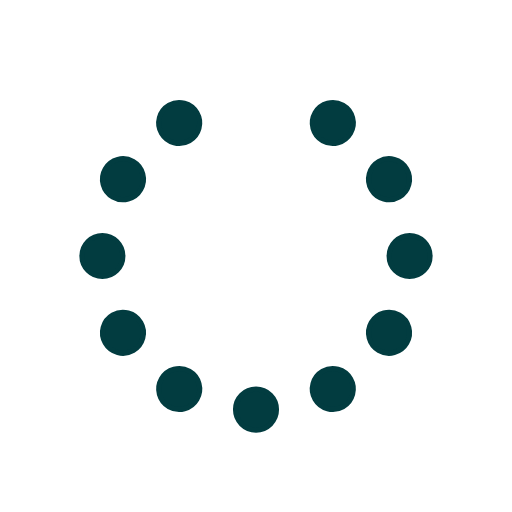
t = 0.00 s
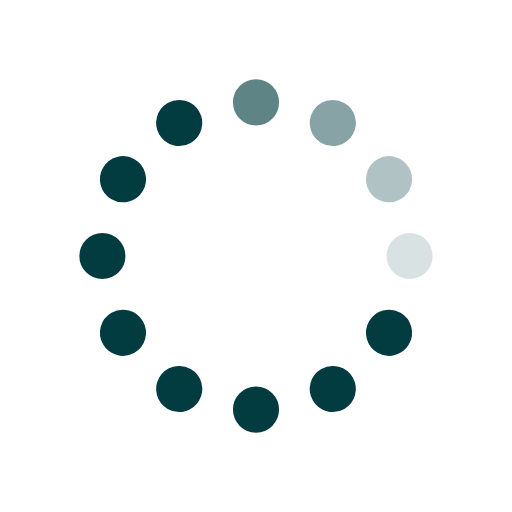
t = 0.31 s
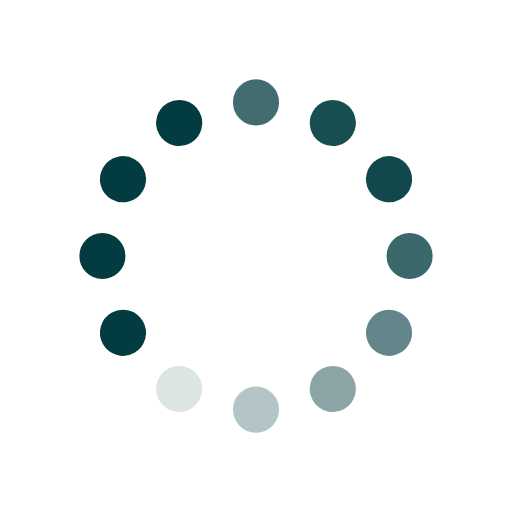
t = 0.63 s
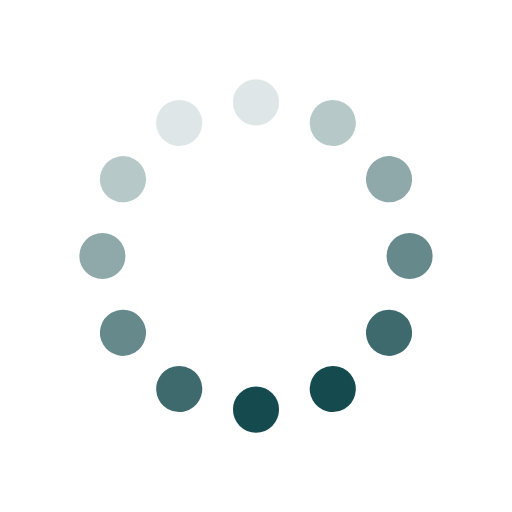
t = 0.94 s
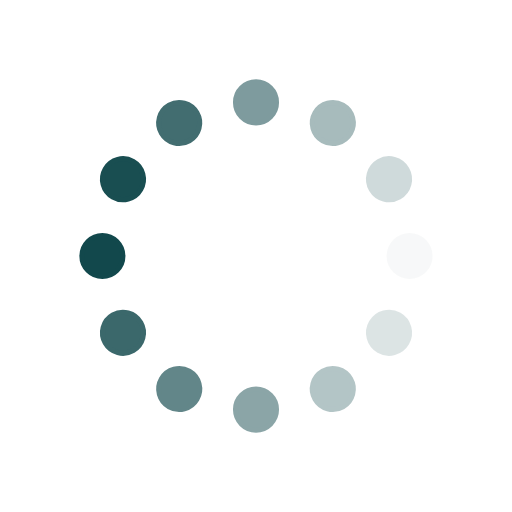
t = 1.25 s
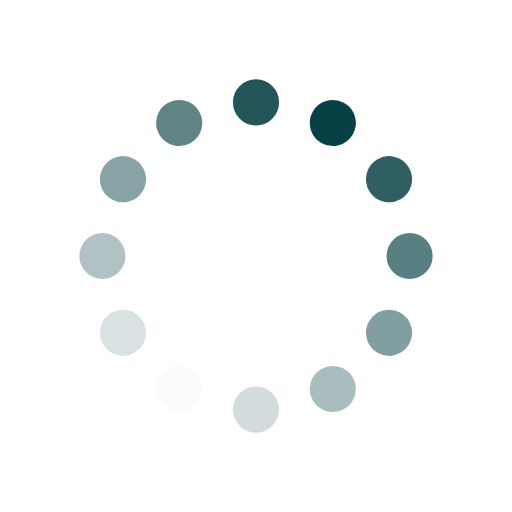
t = 1.57 s

The animated SVG that drew these frames (rendered in a browser with its animation timeline set to each time). Animation: 12 SMIL elements (animate=12); one cycle of 1.88 s, repeats indefinitely.

<svg id="spinnerLoaderRef" xmlns="http://www.w3.org/2000/svg" xmlns:xlink="http://www.w3.org/1999/xlink" viewBox="0 0 100 100" width="100" height="100" overflow="visible" fill="#023c40" stroke="#023c40" class="single-loader"><defs> <circle id="spinner" r="4" cx="50" cy="50" transform="translate(0 -30)"/>    </defs> <use xmlns:xlink="http://www.w3.org/1999/xlink" xlink:href="#spinner" transform="rotate(0 50 50)"><animate attributeName="opacity" values="0;1;0" dur="1s" begin="0s" repeatCount="indefinite"/>    </use><use xmlns:xlink="http://www.w3.org/1999/xlink" xlink:href="#spinner" transform="rotate(30 50 50)"><animate attributeName="opacity" values="0;1;0" dur="1s" begin="0.08s" repeatCount="indefinite"/>    </use><use xmlns:xlink="http://www.w3.org/1999/xlink" xlink:href="#spinner" transform="rotate(60 50 50)"><animate attributeName="opacity" values="0;1;0" dur="1s" begin="0.16s" repeatCount="indefinite"/>    </use><use xmlns:xlink="http://www.w3.org/1999/xlink" xlink:href="#spinner" transform="rotate(90 50 50)"><animate attributeName="opacity" values="0;1;0" dur="1s" begin="0.24s" repeatCount="indefinite"/>    </use><use xmlns:xlink="http://www.w3.org/1999/xlink" xlink:href="#spinner" transform="rotate(120 50 50)"><animate attributeName="opacity" values="0;1;0" dur="1s" begin="0.32s" repeatCount="indefinite"/>    </use><use xmlns:xlink="http://www.w3.org/1999/xlink" xlink:href="#spinner" transform="rotate(150 50 50)"><animate attributeName="opacity" values="0;1;0" dur="1s" begin="0.4s" repeatCount="indefinite"/>    </use><use xmlns:xlink="http://www.w3.org/1999/xlink" xlink:href="#spinner" transform="rotate(180 50 50)"><animate attributeName="opacity" values="0;1;0" dur="1s" begin="0.48s" repeatCount="indefinite"/>    </use><use xmlns:xlink="http://www.w3.org/1999/xlink" xlink:href="#spinner" transform="rotate(210 50 50)"><animate attributeName="opacity" values="0;1;0" dur="1s" begin="0.56s" repeatCount="indefinite"/>    </use><use xmlns:xlink="http://www.w3.org/1999/xlink" xlink:href="#spinner" transform="rotate(240 50 50)"><animate attributeName="opacity" values="0;1;0" dur="1s" begin="0.64s" repeatCount="indefinite"/>    </use><use xmlns:xlink="http://www.w3.org/1999/xlink" xlink:href="#spinner" transform="rotate(270 50 50)"><animate attributeName="opacity" values="0;1;0" dur="1s" begin="0.72s" repeatCount="indefinite"/>    </use><use xmlns:xlink="http://www.w3.org/1999/xlink" xlink:href="#spinner" transform="rotate(300 50 50)"><animate attributeName="opacity" values="0;1;0" dur="1s" begin="0.8s" repeatCount="indefinite"/>    </use><use xmlns:xlink="http://www.w3.org/1999/xlink" xlink:href="#spinner" transform="rotate(330 50 50)"><animate attributeName="opacity" values="0;1;0" dur="1s" begin="0.88s" repeatCount="indefinite"/>    </use> </svg>